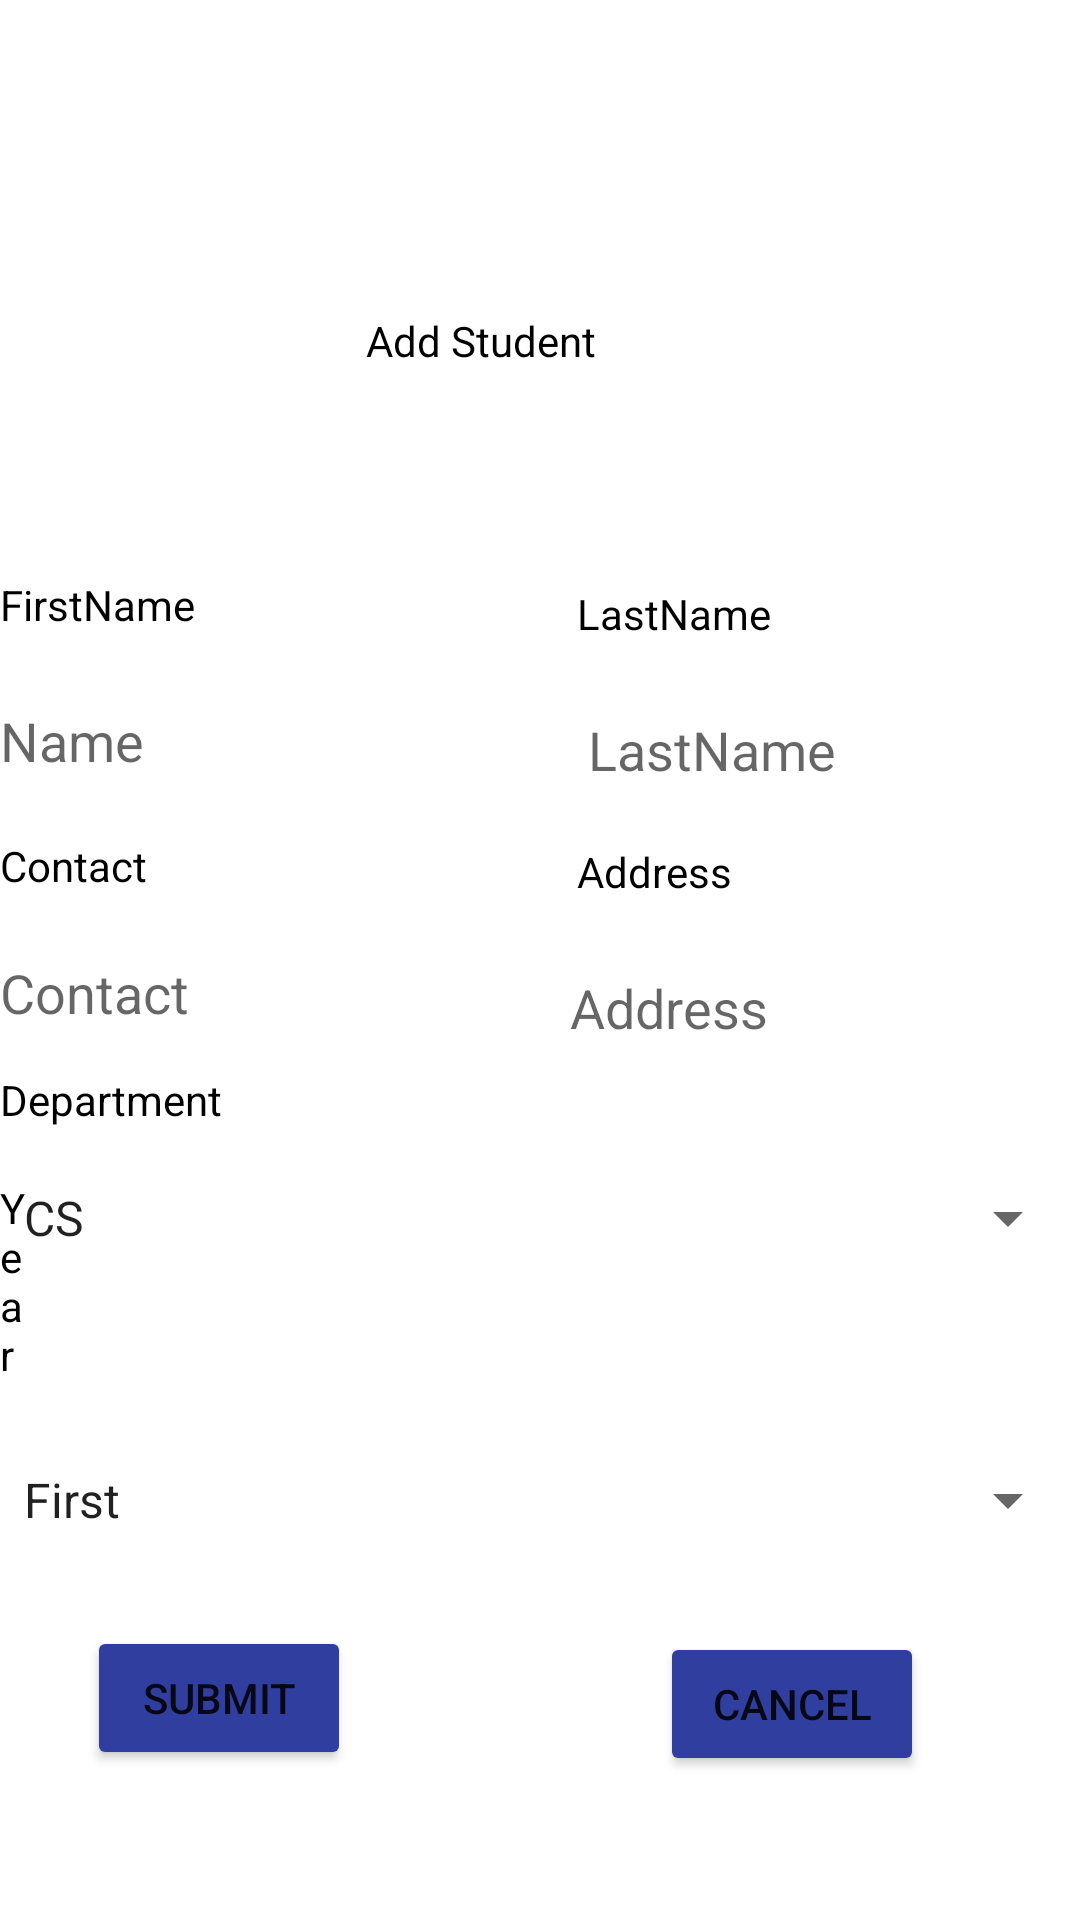

Android layout source for this screen:
<!-- AndroidManifest.xml: application theme Theme.AttendanceManage -->
<!-- res/layout/activity_add_student.xml -->
<?xml version="1.0" encoding="UTF-8"?>
<RelativeLayout xmlns:android="http://schemas.android.com/apk/res/android"
    xmlns:app="http://schemas.android.com/apk/res-auto"
    xmlns:tools="http://schemas.android.com/tools"
    android:layout_width="match_parent"
    android:layout_height="match_parent"
    android:background="@drawable/background_img3"
    tools:context=".Add_Student">

    <Spinner
        android:id="@+id/spinner2"
        android:layout_width="match_parent"
        android:layout_height="wrap_content"
        android:layout_alignParentBottom="true"
        android:layout_marginBottom="222dp"
        android:entries="@array/spin1" />

    <TextView
        android:id="@+id/textView9"
        android:layout_width="wrap_content"
        android:layout_height="wrap_content"
        android:layout_alignParentEnd="true"
        android:layout_alignParentBottom="true"
        android:layout_marginEnd="350dp"
        android:layout_marginBottom="179dp"
        android:text="Year"
        android:textColor="@color/black"
        tools:layout_editor_absoluteX="37dp"
        tools:layout_editor_absoluteY="135dp" />

    <TextView
        android:id="@+id/textView8"
        android:layout_width="wrap_content"
        android:layout_height="wrap_content"
        android:layout_alignParentBottom="true"
        android:layout_marginBottom="264dp"
        android:text="Department"
        android:textColor="@color/black"
        tools:layout_editor_absoluteX="37dp"
        tools:layout_editor_absoluteY="135dp" />

    <TextView
        android:id="@+id/textView7"
        android:layout_width="wrap_content"
        android:layout_height="wrap_content"
        android:layout_alignParentEnd="true"
        android:layout_alignParentRight="true"
        android:layout_alignParentBottom="true"
        android:layout_marginEnd="116dp"
        android:layout_marginRight="116dp"
        android:layout_marginBottom="340dp"
        android:text="Address"
        android:textColor="@color/black"
        tools:layout_editor_absoluteX="37dp"
        tools:layout_editor_absoluteY="135dp" />

    <TextView
        android:id="@+id/textView6"
        android:layout_width="wrap_content"
        android:layout_height="wrap_content"
        android:layout_alignParentBottom="true"
        android:layout_marginBottom="342dp"
        android:text="Contact"
        android:textColor="@color/black"
        tools:layout_editor_absoluteX="37dp"
        tools:layout_editor_absoluteY="135dp" />

    <EditText
        android:id="@+id/Last"
        android:layout_width="161dp"
        android:layout_height="wrap_content"
        android:layout_alignParentEnd="true"
        android:layout_alignParentRight="true"
        android:layout_alignParentBottom="true"
        android:layout_marginEnd="3dp"
        android:layout_marginRight="3dp"
        android:layout_marginBottom="378dp"
        android:background="@color/white"
        android:ems="10"
        android:hint="LastName"
        android:inputType="textPersonName" />

    <TextView
        android:id="@+id/textView5"
        android:layout_width="wrap_content"
        android:layout_height="wrap_content"
        android:layout_alignParentEnd="true"
        android:layout_alignParentRight="true"
        android:layout_alignParentBottom="true"
        android:layout_marginEnd="103dp"
        android:layout_marginRight="103dp"
        android:layout_marginBottom="426dp"
        android:text="LastName"
        android:textColor="@color/black"
        tools:layout_editor_absoluteX="37dp"
        tools:layout_editor_absoluteY="135dp" />

    <TextView
        android:id="@+id/textView4"
        android:layout_width="wrap_content"
        android:layout_height="wrap_content"
        android:layout_alignParentBottom="true"
        android:layout_marginBottom="429dp"
        android:text="FirstName"
        android:textColor="@color/black"
        tools:layout_editor_absoluteX="37dp"
        tools:layout_editor_absoluteY="135dp" />

    <EditText
        android:id="@+id/Contact"
        android:layout_width="163dp"
        android:layout_height="wrap_content"
        android:layout_alignParentBottom="true"
        android:layout_marginBottom="297dp"
        android:background="@color/white"
        android:ems="10"
        android:hint="Contact"
        android:inputType="textPersonName" />

    <EditText
        android:id="@+id/Address"
        android:layout_width="167dp"
        android:layout_height="wrap_content"
        android:layout_alignParentEnd="true"
        android:layout_alignParentRight="true"
        android:layout_alignParentBottom="true"
        android:layout_marginEnd="3dp"
        android:layout_marginRight="3dp"
        android:layout_marginBottom="292dp"
        android:background="@color/white"
        android:ems="10"
        android:hint="Address"
        android:inputType="textPersonName" />

    <EditText
        android:id="@+id/Person"
        android:layout_width="165dp"
        android:layout_height="wrap_content"
        android:layout_alignParentBottom="true"
        android:layout_marginBottom="381dp"
        android:background="@color/white"
        android:ems="10"
        android:hint="Name"
        android:inputType="textPersonName" />

    <Button
        android:id="@+id/button10"
        android:layout_width="wrap_content"
        android:layout_height="wrap_content"
        android:layout_alignParentEnd="true"
        android:layout_alignParentRight="true"
        android:layout_alignParentBottom="true"
        android:layout_marginEnd="243dp"
        android:layout_marginRight="243dp"
        android:layout_marginBottom="50dp"
        android:onClick="submit"
        android:text="Submit"
        app:backgroundTint="#303F9F" />

    <Button
        android:id="@+id/button13"
        android:layout_width="wrap_content"
        android:layout_height="wrap_content"
        android:layout_alignParentEnd="true"
        android:layout_alignParentRight="true"
        android:layout_alignParentBottom="true"
        android:layout_marginEnd="52dp"
        android:layout_marginRight="52dp"
        android:layout_marginBottom="48dp"
        android:text="Cancel"
        app:backgroundTint="#303F9F" />

    <Spinner
        android:id="@+id/spinner3"
        android:layout_width="match_parent"
        android:layout_height="wrap_content"
        android:layout_alignParentBottom="true"
        android:layout_marginBottom="128dp"
        android:entries="@array/spin2" />

    <TextView
        android:id="@+id/textView11"
        android:layout_width="92dp"
        android:layout_height="29dp"
        android:layout_alignParentEnd="true"
        android:layout_alignParentBottom="true"
        android:layout_marginEnd="146dp"
        android:layout_marginBottom="507dp"
        android:text="Add Student"
        android:textColor="@color/black" />

</RelativeLayout>
<!-- resources referenced by this layout -->
<resources>
  <string-array name="spin1">
          <item>CS</item>
          <item>IT</item>
          <item>MCA</item>
          <item>EC</item>
      </string-array>
  <string-array name="spin2">
          <item>First</item>
          <item>Second</item>
          <item>Third</item>
          <item>Fourth</item>
      </string-array>
  <style name="Theme.AttendanceManage" parent="Theme.MaterialComponents.DayNight.DarkActionBar">
          
          <item name="colorPrimary">@color/purple_500</item>
          <item name="colorPrimaryVariant">@color/purple_700</item>
          <item name="colorOnPrimary">@color/white</item>
          
          <item name="colorSecondary">@color/teal_200</item>
          <item name="colorSecondaryVariant">@color/teal_700</item>
          <item name="colorOnSecondary">@color/black</item>
          
          <item name="android:statusBarColor" tools:targetApi="l">?attr/colorPrimaryVariant</item>
          
      </style>
  <!-- not gathered from this repository: default colours our renderer supplied (Android Studio template values) -->
  <color name="purple_500">#FF6200EE</color>
  <color name="purple_700">#FF3700B3</color>
  <color name="teal_200">#FF03DAC5</color>
  <color name="teal_700">#FF018786</color>
  <color name="black">#FF000000</color>
  <color name="white">#FFFFFFFF</color>
</resources>
